Labelled photos from "Brain-Tumor-Classification-Using-ResNet", an image-classification folder in Achuthankrishna/Brain-Tumor-Classification-Using-ResNet. The possible labels are: glioma tumor, meningioma tumor, no tumor, pituitary tumor.

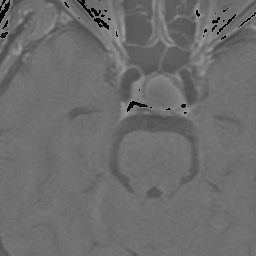
Label: pituitary tumor

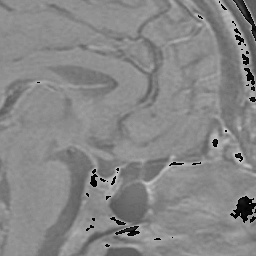
Label: pituitary tumor

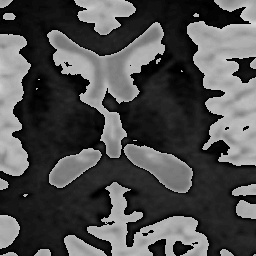
Label: no tumor

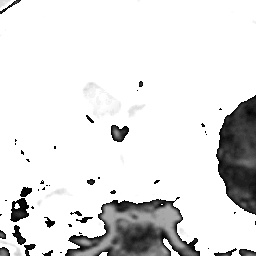
Label: meningioma tumor

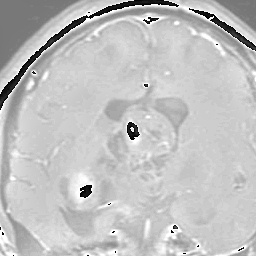
Label: glioma tumor

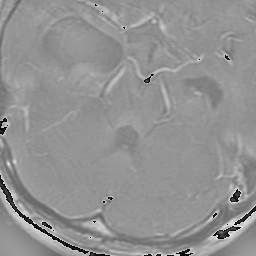
Label: glioma tumor
